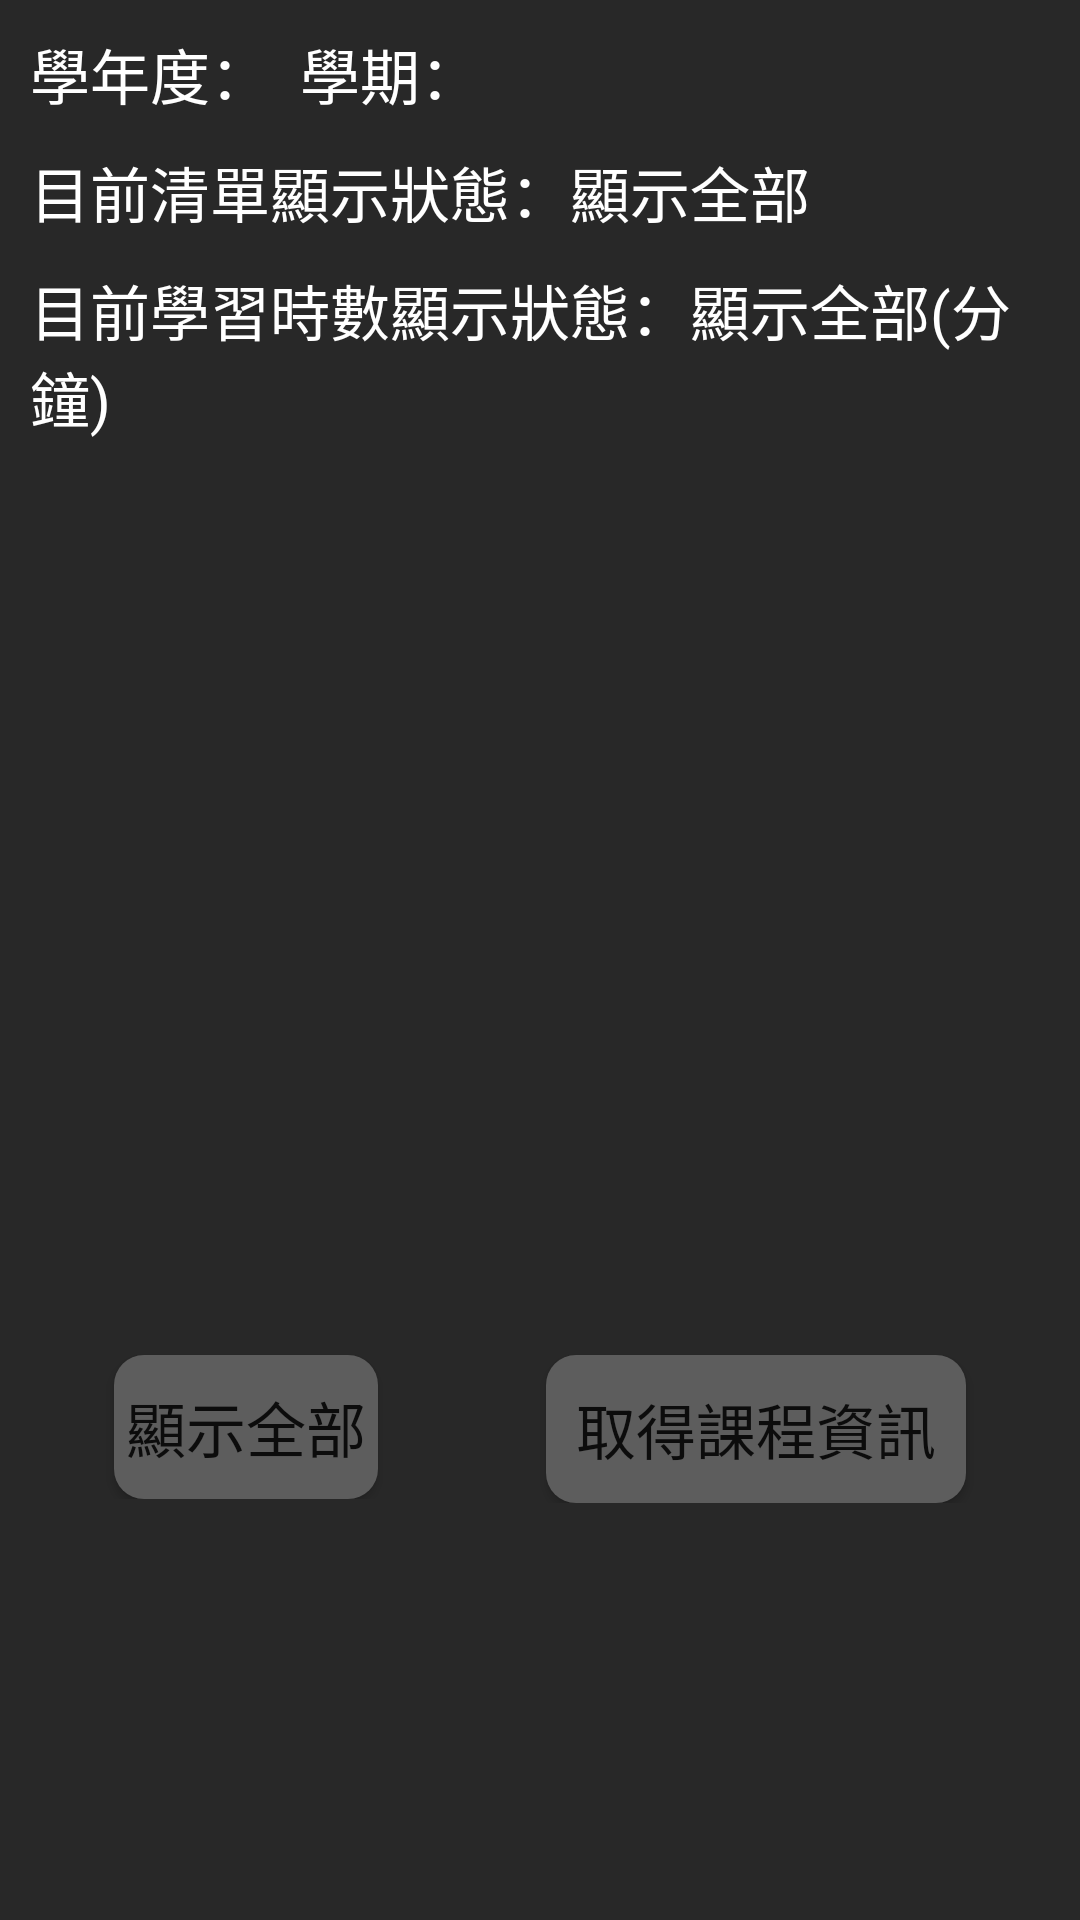

Layout XML and referenced resources for this Android screen:
<!-- AndroidManifest.xml: application theme AppTheme -->
<!-- res/layout/activity_showclasshours_page.xml -->
<?xml version="1.0" encoding="utf-8"?>
<LinearLayout xmlns:android="http://schemas.android.com/apk/res/android"
    android:orientation="vertical"
    android:padding="10dp"
    android:background="#282828"
    android:layout_width="match_parent"
    android:layout_height="match_parent">

   <LinearLayout
       android:layout_width="wrap_content"
       android:layout_height="wrap_content"
       android:gravity="center_vertical">
       <TextView
           android:layout_width="wrap_content"
           android:layout_height="wrap_content"
           android:text="學年度："
           android:textSize="20dp"
           android:textColor="#ffffff"/>

       <Spinner
           android:id="@+id/spnClassHrsYear"
           android:layout_width="wrap_content"
           android:layout_height="wrap_content"
           android:background="@drawable/btn_shape"/>

        <TextView
            android:layout_width="wrap_content"
            android:layout_height="wrap_content"
            android:layout_marginLeft="10dp"
            android:text="學期："
            android:textSize="20dp"
            android:textColor="#ffffff"/>

        <Spinner
            android:id="@+id/spnClassHrsSemester"
            android:layout_width="wrap_content"
            android:layout_height="wrap_content"
            android:background="@drawable/btn_shape"/>

    </LinearLayout>

    <TextView
        android:id="@+id/txtShowClassHrs"
        android:layout_width="match_parent"
        android:layout_height="wrap_content"
        android:layout_marginTop="10dp"
        android:text="目前清單顯示狀態：顯示全部"
        android:textColor="#ffffff"
        android:textSize="20dp"/>

    <TextView
        android:id="@+id/txtShowClassHrsValue"
        android:layout_width="match_parent"
        android:layout_height="wrap_content"
        android:layout_marginTop="10dp"
        android:text="目前學習時數顯示狀態：顯示全部(分鐘)"
        android:textColor="#ffffff"
        android:textSize="20dp"/>

    <ListView
        android:id="@+id/lstClassHrsList"
        android:layout_width="match_parent"
        android:layout_height="290dp"
        android:divider="#143c8c"
        android:layout_marginTop="5dp"
        android:dividerHeight="1dp"
        android:padding="5dp">
    </ListView>

    <LinearLayout
        android:layout_width="match_parent"
        android:layout_height="wrap_content">

        <LinearLayout
            android:layout_width="wrap_content"
            android:layout_height="wrap_content"
            android:orientation="vertical"
            android:layout_weight="1">

            <Button
                android:id="@+id/btnClassHrsShowAll"
                android:layout_width="wrap_content"
                android:layout_height="wrap_content"
                android:text="顯示全部"
                android:textSize="20dp"
                android:background="@drawable/btn_shape"
                android:layout_gravity="center_horizontal"
                android:layout_marginTop="10dp" />
        </LinearLayout>

        <LinearLayout
            android:layout_width="wrap_content"
            android:layout_height="wrap_content"
            android:orientation="vertical"
            android:layout_weight="1">

            <Button
                android:id="@+id/btnClassHrsGetClassList"
                android:layout_width="wrap_content"
                android:layout_height="wrap_content"
                android:text="取得課程資訊"
                android:textSize="20dp"
                android:background="@drawable/btn_shape"
                android:padding="10dp"
                android:layout_gravity="center_horizontal"
                android:layout_marginTop="10dp" />
        </LinearLayout>
    </LinearLayout>
</LinearLayout>
<!-- resources referenced by this layout -->
<resources>
  <!-- drawable btn_shape (drawable) -->
  <?xml version="1.0" encoding="utf-8"?>
  <shape xmlns:android="http://schemas.android.com/apk/res/android"
        android:shape="rectangle">
        <solid android:color="#5D5D5D"/>
        <corners
          android:radius="10dp"
          />
     </shape>
  <style name="AppTheme" parent="Theme.AppCompat.Light.DarkActionBar">
          
          <item name="colorPrimary">#143C8C</item>
          <item name="colorPrimaryDark">@color/colorPrimaryDark</item>
          <item name="colorAccent">@color/colorAccent</item>
      </style>
  <color name="colorPrimaryDark">#282828</color>
  <color name="colorAccent">#143C8C</color>
</resources>
